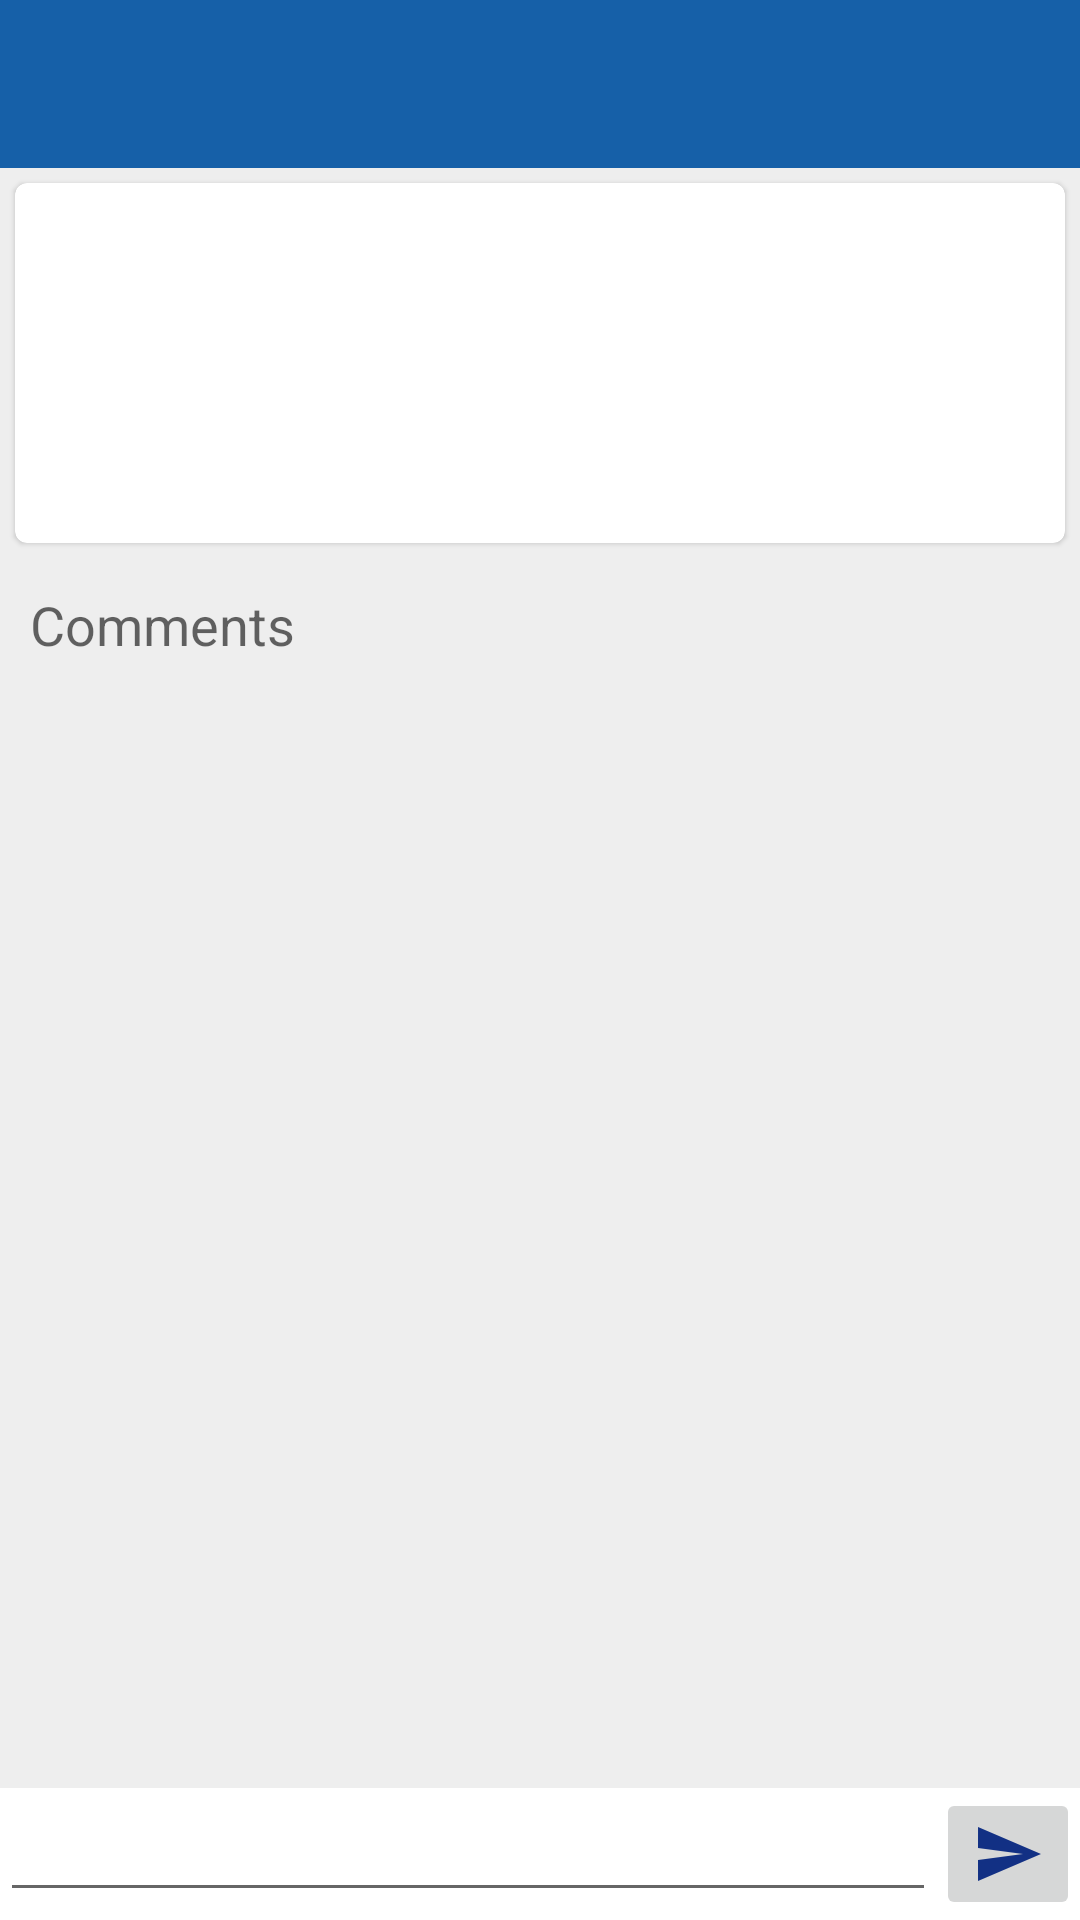

Reconstruct the res/layout file that produces this screen, plus the resources it refers to.
<!-- AndroidManifest.xml: application theme Theme.BlueFetchAssignment3 -->
<!-- res/layout/activity_feed_details.xml -->
<?xml version="1.0" encoding="utf-8"?>
<androidx.appcompat.widget.LinearLayoutCompat xmlns:android="http://schemas.android.com/apk/res/android"
    xmlns:app="http://schemas.android.com/apk/res-auto"
    xmlns:tools="http://schemas.android.com/tools"
    android:layout_width="match_parent"
    android:layout_height="match_parent"
    android:orientation="vertical"
    tools:context=".view.feeddetails.FeedDetailsActivity">

    <com.google.android.material.appbar.AppBarLayout
        android:layout_width="match_parent"
        android:layout_height="wrap_content"
        android:fitsSystemWindows="true"
        app:liftOnScroll="true">

        <com.google.android.material.appbar.MaterialToolbar
            android:id="@+id/toolbar"
            android:layout_width="match_parent"
            android:layout_height="?attr/actionBarSize"
            app:titleCentered="true"
            app:navigationIcon="@drawable/ic_back_24"
            app:titleTextColor="@color/white" />

    </com.google.android.material.appbar.AppBarLayout>

    <com.google.android.material.card.MaterialCardView
        android:layout_width="match_parent"
        android:layout_height="wrap_content"
        app:contentPadding="10dp"
        android:layout_margin="5dp">

        <androidx.appcompat.widget.LinearLayoutCompat
            android:layout_width="match_parent"
            android:layout_height="wrap_content"
            android:orientation="horizontal"
            android:layout_marginStart="2dp"
            android:layout_marginEnd="2dp"
            android:layout_marginBottom="2dp"
            android:layout_marginTop="18dp">

            <androidx.appcompat.widget.AppCompatImageView
                android:id="@+id/imgUser"
                android:layout_width="80dp"
                android:layout_height="80dp"
                android:adjustViewBounds="true"
                android:layout_marginEnd="10dp"
                android:scaleType="centerCrop"/>

            <androidx.appcompat.widget.LinearLayoutCompat
                android:layout_width="match_parent"
                android:layout_height="wrap_content"
                android:orientation="vertical">

                <TextView
                    android:id="@+id/tvName"
                    android:layout_width="match_parent"
                    android:layout_height="wrap_content"
                    android:textAppearance="@style/TextAppearance.AppCompat.Medium"
                    tools:text="NegsQT"/>

                <TextView
                    android:id="@+id/tvText"
                    android:layout_width="match_parent"
                    android:layout_height="wrap_content"
                    android:textAppearance="@style/TextAppearance.AppCompat.Body1"
                    android:lines="2"
                    tools:text="Hello World"/>

            </androidx.appcompat.widget.LinearLayoutCompat>

        </androidx.appcompat.widget.LinearLayoutCompat>

        <TextView
            android:id="@+id/tvTime"
            android:layout_width="wrap_content"
            android:layout_height="wrap_content"
            tools:text="Just Now"
            android:textAppearance="@style/TextAppearance.AppCompat.Small"
            android:layout_gravity="end|top"/>

    </com.google.android.material.card.MaterialCardView>

    <TextView
        android:layout_width="match_parent"
        android:layout_height="wrap_content"
        android:padding="10dp"
        android:textAppearance="@style/TextAppearance.AppCompat.Medium"
        android:text="Comments"/>

    <RelativeLayout
        android:layout_width="match_parent"
        android:layout_height="match_parent">

        <androidx.recyclerview.widget.RecyclerView
            android:id="@+id/recycler"
            android:layout_width="match_parent"
            android:layout_height="match_parent"/>

        <RelativeLayout
            android:layout_width="match_parent"
            android:layout_height="wrap_content"
            android:orientation="horizontal"
            android:layout_alignParentBottom="true"
            android:background="#ffffff">

            <EditText
                android:id="@+id/etComment"
                android:layout_width="match_parent"
                android:layout_height="wrap_content"
                android:layout_toStartOf="@+id/btnPostComment"/>

            <androidx.appcompat.widget.AppCompatImageButton
                android:id="@+id/btnPostComment"
                android:layout_width="wrap_content"
                android:layout_height="wrap_content"
                android:src="@drawable/ic_send_24"
                android:layout_alignParentEnd="true"/>

        </RelativeLayout>

        <com.google.android.material.card.MaterialCardView
            android:id="@+id/cardProgress"
            android:layout_width="100dp"
            android:layout_height="100dp"
            android:layout_gravity="center"
            android:visibility="gone"
            android:layout_centerInParent="true"
            tools:visibility="visible">

            <com.google.android.material.progressindicator.CircularProgressIndicator
                android:layout_width="wrap_content"
                android:layout_height="wrap_content"
                android:layout_gravity="center"
                android:indeterminate="true" />

        </com.google.android.material.card.MaterialCardView>

    </RelativeLayout>

</androidx.appcompat.widget.LinearLayoutCompat>
<!-- resources referenced by this layout -->
<resources>
  <color name="white">#FFFFFFFF</color>
  <!-- drawable ic_send_24 (drawable) -->
  <vector android:autoMirrored="true" android:height="24dp"
      android:tint="#123084" android:viewportHeight="24"
      android:viewportWidth="24" android:width="24dp" xmlns:android="http://schemas.android.com/apk/res/android">
      <path android:fillColor="@android:color/white" android:pathData="M2.01,21L23,12 2.01,3 2,10l15,2 -15,2z"/>
  </vector>
  <style name="Theme.BlueFetchAssignment3" parent="Theme.MaterialComponents.Light.NoActionBar">
          
          <item name="colorPrimary">@color/brandColor</item>
          <item name="colorPrimaryVariant">@color/buttonColor</item>
          <item name="colorOnPrimary">@color/gray</item>
          
          <item name="colorSecondary">@color/teal_200</item>
          <item name="colorSecondaryVariant">@color/teal_700</item>
          <item name="colorOnSecondary">@color/black</item>
          
          <item name="android:statusBarColor" tools:targetApi="l">
              ?attr/colorPrimaryVariant
          </item>
          
          <item name="android:colorBackground">@color/gray</item>
      </style>
  <color name="brandColor">#1660A8</color>
  <color name="buttonColor">#44D7FF</color>
  <color name="gray">#EEEEEE</color>
  <color name="teal_200">#FF03DAC5</color>
  <color name="teal_700">#FF018786</color>
  <color name="black">#FF000000</color>
</resources>
